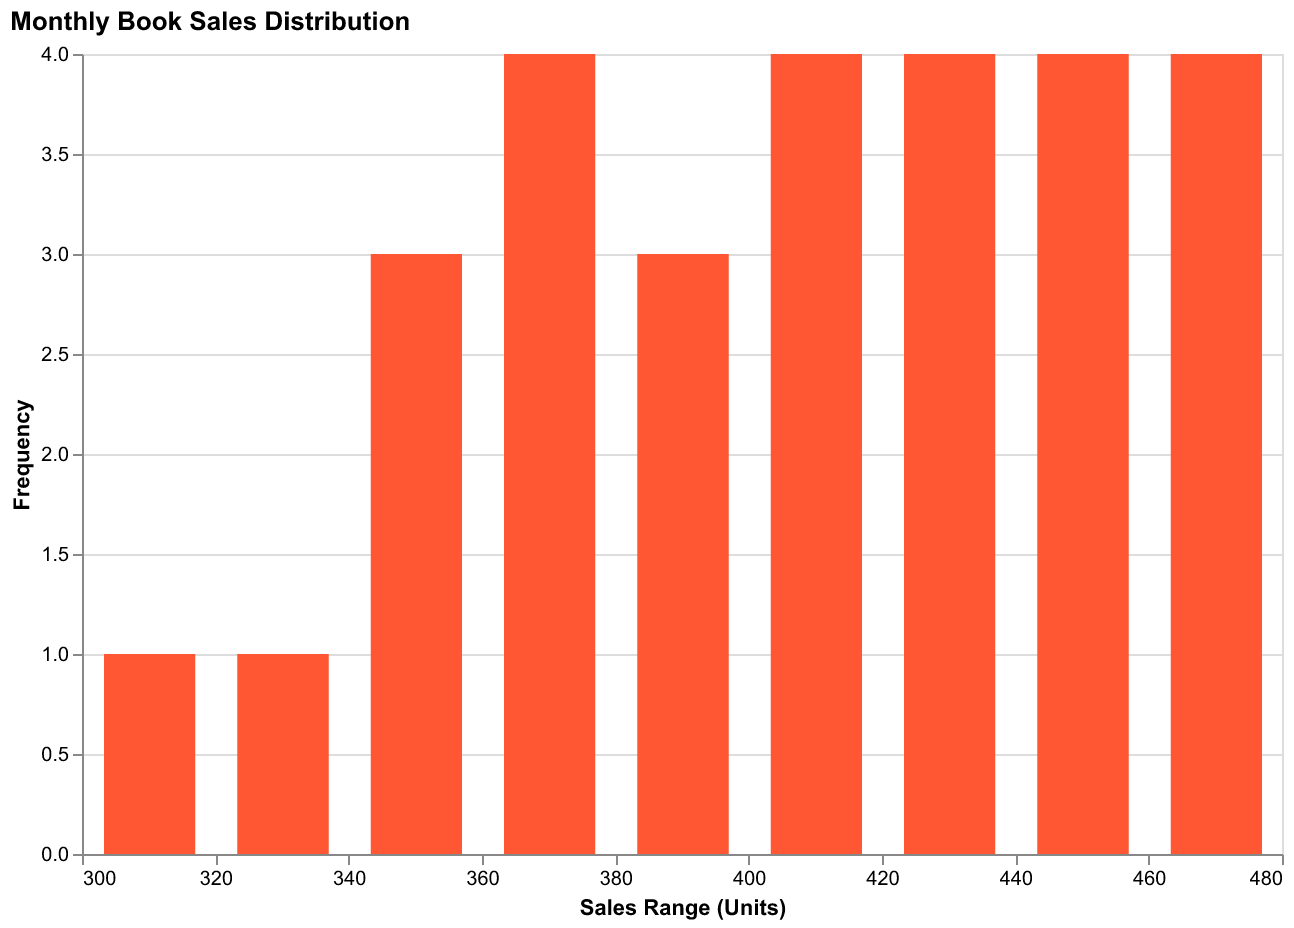

Values plotted in this chart, from the file beside it:
Month, Sales
2023-01, 320
2023-02, 310
2023-03, 350
2023-04, 340
2023-05, 355
2023-06, 360
2023-07, 370
2023-08, 365
2023-09, 375
2023-10, 380
2023-11, 390
2023-12, 400
2024-01, 395
2024-02, 405
2024-03, 410
2024-04, 415
2024-05, 420
2024-06, 425
2024-07, 430
2024-08, 435
2024-09, 440
2024-10, 445
2024-11, 450
2024-12, 455
2025-01, 460
2025-02, 465
2025-03, 470
2025-04, 475
